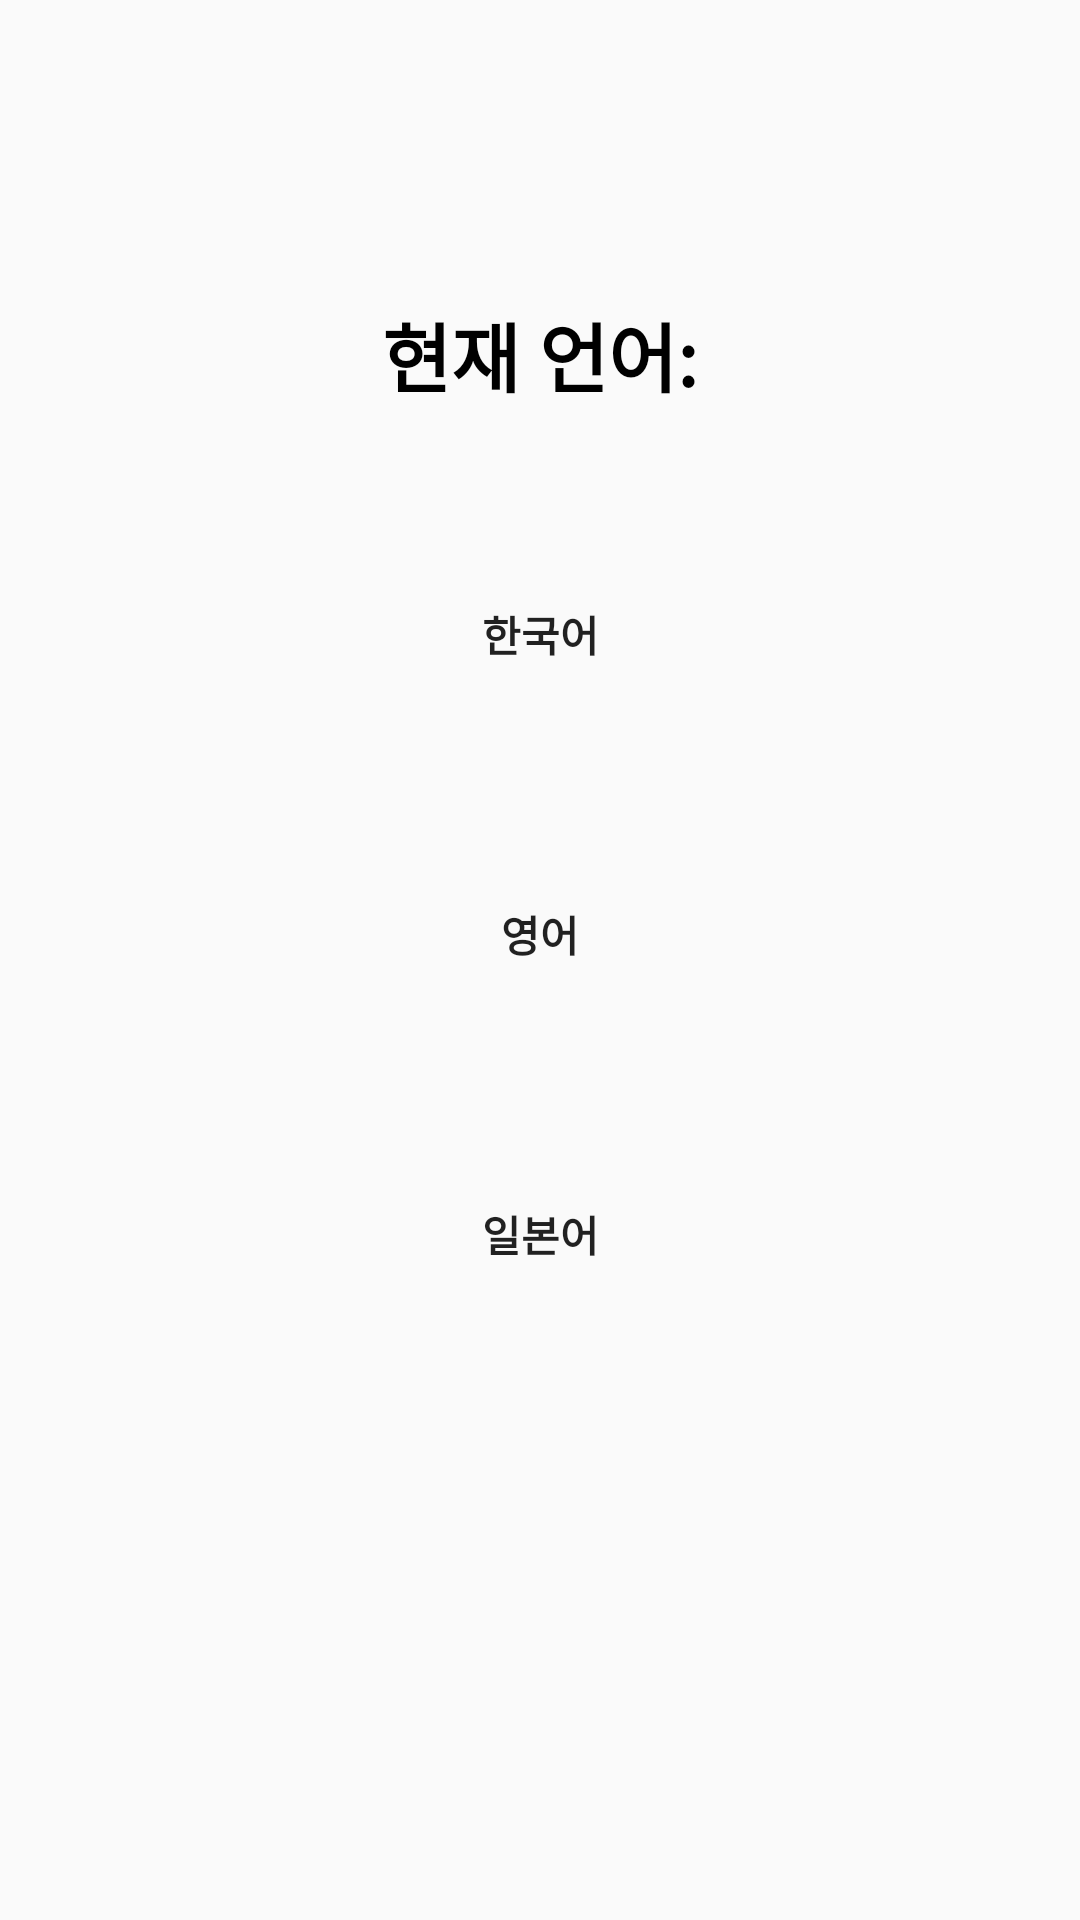

Android layout source for this screen:
<!-- AndroidManifest.xml: application theme Theme.GymPalAi -->
<!-- res/layout/my_page_language.xml -->
<?xml version="1.0" encoding="utf-8"?>
<LinearLayout xmlns:android="http://schemas.android.com/apk/res/android"
    android:layout_width="match_parent"
    android:layout_height="match_parent"
    android:orientation="vertical"
    android:gravity="center_horizontal">
    <RelativeLayout
        android:layout_width="match_parent"
        android:layout_height="wrap_content"
        android:layout_marginTop="100dp"
        android:gravity="center_horizontal">
        <TextView
            android:id="@+id/text_view1"
            android:layout_width="wrap_content"
            android:layout_height="wrap_content"
            android:text="현재 언어:"
            android:textStyle="bold"
            android:textSize="25sp"
            android:textColor="@color/black"/>
        <TextView
            android:id="@+id/present_language"
            android:layout_width="wrap_content"
            android:layout_height="wrap_content"
            android:layout_toRightOf="@+id/text_view1"
            android:text=""
            android:textStyle="bold"
            android:textSize="25sp"
            android:textColor="@color/black"/>


    </RelativeLayout>
    <Button
        android:id="@+id/kr_btn"
        android:layout_width="200dp"
        android:layout_height="50dp"
        android:layout_marginTop="50dp"
        android:background="@drawable/round_square_purple"
        android:text="한국어"
        android:textStyle="bold"

        />
    <Button
        android:id="@+id/en_btn"
        android:layout_width="200dp"
        android:layout_height="50dp"
        android:layout_marginTop="50dp"
        android:background="@drawable/round_square_purple"
        android:text="영어"
        android:textStyle="bold"

        />
    <Button
        android:id="@+id/jp_btn"
        android:layout_width="200dp"
        android:layout_height="50dp"
        android:layout_marginTop="50dp"
        android:background="@drawable/round_square_purple"
        android:text="일본어"
        android:textStyle="bold"
        />

</LinearLayout>
<!-- resources referenced by this layout -->
<resources>
  <color name="black">#FF000000</color>
  <style name="Theme.GymPalAi" parent="Theme.AppCompat.Light.NoActionBar">
          
          <item name="colorOnPrimary">@color/white</item>
          
          <item name="colorOnSecondary">@color/black</item>
          
          <item name="android:statusBarColor">?attr/colorPrimaryVariant</item>
          
          <item name="colorControlHighlight">@android:color/transparent</item>
      </style>
  <color name="white">#FFFFFFFF</color>
</resources>
